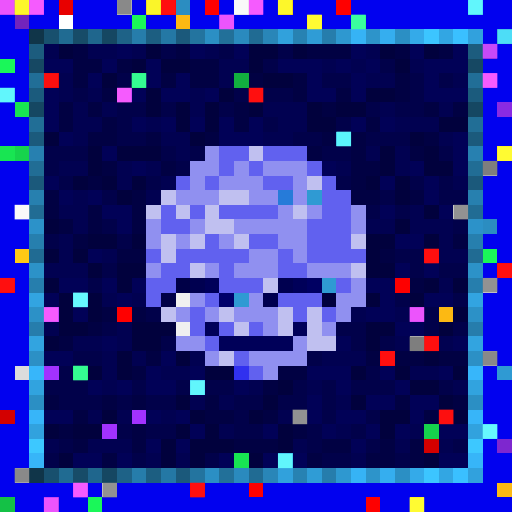
t = 0.00 s
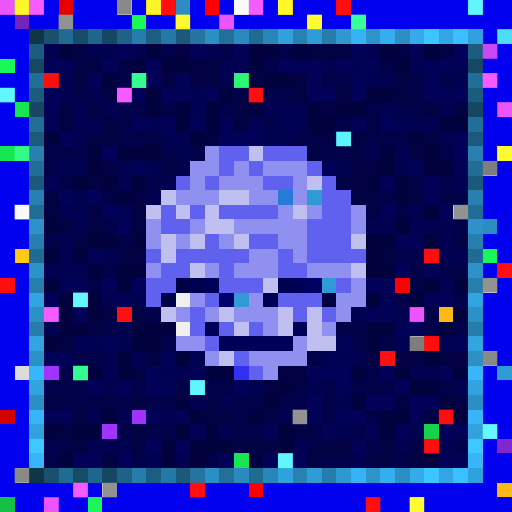
t = 0.09 s
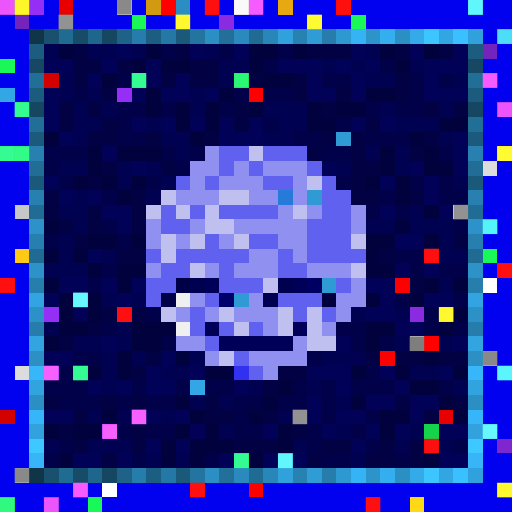
t = 0.27 s
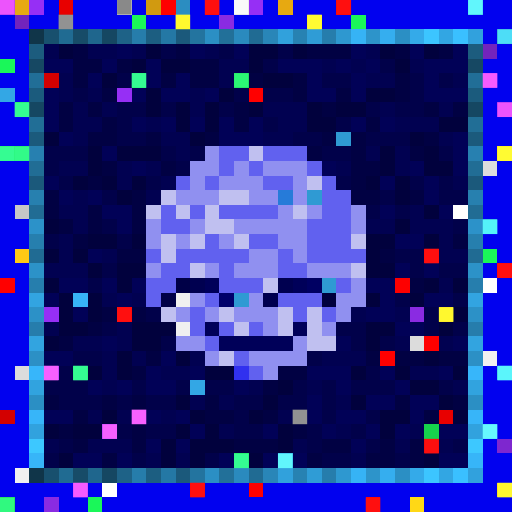
t = 0.36 s
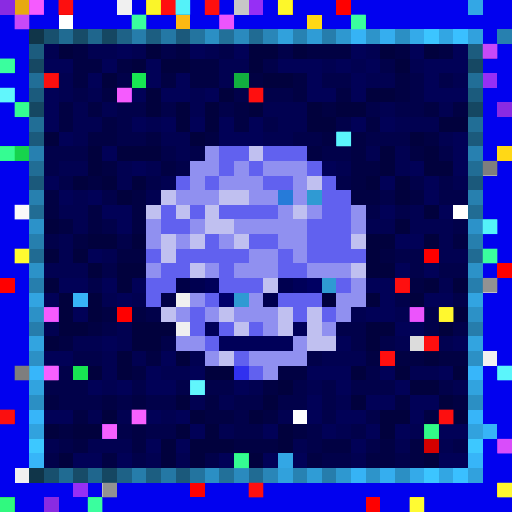
t = 0.58 s
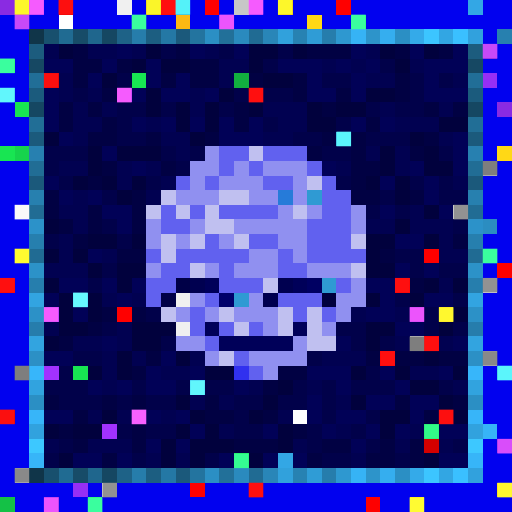
t = 0.69 s

The animated SVG that drew these frames (rendered in a browser with its animation timeline set to each time). Animation: 1 CSS @keyframes rule; one cycle of 0.80 s, repeats indefinitely.

<svg viewBox="0 0 35 35" shape-rendering="crispEdges" xmlns="http://www.w3.org/2000/svg"><style>@keyframes hl{0%,100%{opacity:0}45%{opacity:.9}}.a00{animation:hl 0.8s steps(1,end) 0.00s infinite}.a01{animation:hl 0.8s steps(1,end) -0.10s infinite}.a02{animation:hl 0.8s steps(1,end) -0.20s infinite}.a03{animation:hl 0.8s steps(1,end) -0.30s infinite}.a04{animation:hl 0.8s steps(1,end) -0.40s infinite}.a05{animation:hl 0.8s steps(1,end) -0.50s infinite}.a06{animation:hl 0.8s steps(1,end) -0.60s infinite}.a07{animation:hl 0.8s steps(1,end) -0.70s infinite}</style><rect width="35" height="35" fill="#0101ef"/><path fill="#8a2be2" d="M0 0h1v1H0zM15 1h1v1H15zM34 7h1v1H34zM28 21h1v1H28zM3 34h1v1H3z"/><path fill="#e7a911" d="M1 0h1v1H1zM19 0h1v1H19z"/><path fill="#962ff5" d="M2 0h1v1H2zM17 0h1v1H17zM33 5h1v1H33zM8 6h1v1H8zM3 21h1v1H3zM5 33h1v1H5z"/><path fill="#e80000" d="M4 0h1v1H4zM30 28h1v1H30z"/><path fill="#f0f0f0" d="M8 0h1v1H8zM12 20h1v1H12zM12 22h1v1H12zM33 24h1v1H33zM1 32h1v1H1z"/><path fill="#d19a10" d="M10 0h1v1H10z"/><path fill="#ff0000" d="M11 0h1v1H11zM14 0h1v1H14zM23 0h1v1H23zM17 6h1v1H17zM0 19h1v1H0zM8 21h1v1H8zM29 23h1v1H29z"/><path fill="#2b8dc1" d="M12 0h1v1H12zM33 15h1v1H33z"/><path fill="#c7c7c7" d="M16 0h1v1H16zM1 14h1v1H1z"/><path fill="#33a7e5" d="M32 0h1v1H32zM0 6h1v1H0zM13 26h1v1H13zM19 31h1v1H19z"/><path fill="#7324bc" d="M1 1h1v1H1zM33 3h1v1H33z"/><path fill="#ffffff" d="M4 1h1v1H4zM31 14h1v1H31zM33 19h1v1H33zM20 28h1v1H20zM7 33h1v1H7z"/><path fill="#1af759" d="M9 1h1v1H9zM24 1h1v1H24zM0 4h1v1H0zM33 17h1v1H33zM6 34h1v1H6z"/><path fill="#fcb913" d="M12 1h1v1H12zM30 21h1v1H30zM34 33h1v1H34z"/><path fill="#ffd816" d="M21 1h1v1H21zM34 10h1v1H34zM28 34h1v1H28z"/><path fill="#103549" d="M2 2h1v1H2zM2 32h1v1H2z"/><path fill="#18506e" d="M3 2h1v1H3zM3 32h1v1H3z"/><path fill="#206b92" d="M4 2h1v1H4zM4 32h1v1H4z"/><path fill="#174c68" d="M5 2h1v1H5zM5 32h1v1H5z"/><path fill="#1f668d" d="M6 2h1v1H6zM6 32h1v1H6z"/><path fill="#154762" d="M7 2h1v1H7zM2 7h1v1H2zM32 7h1v1H32zM7 32h1v1H7z"/><path fill="#1e6287" d="M8 2h1v1H8zM8 32h1v1H8z"/><path fill="#267dab" d="M9 2h1v1H9zM9 32h1v1H9z"/><path fill="#1c5e81" d="M10 2h1v1H10zM10 32h1v1H10z"/><path fill="#2478a5" d="M11 2h1v1H11zM11 32h1v1H11z"/><path fill="#1b597b" d="M12 2h1v1H12zM2 12h1v1H2zM32 12h1v1H32zM12 32h1v1H12z"/><path fill="#23749f" d="M13 2h1v1H13zM13 32h1v1H13z"/><path fill="#2b8fc4" d="M14 2h1v1H14zM27 2h1v1H27zM2 27h1v1H2zM32 27h1v1H32zM14 32h1v1H14zM27 32h1v1H27z"/><path fill="#227099" d="M15 2h1v1H15zM15 32h1v1H15z"/><path fill="#2a8abe" d="M16 2h1v1H16zM16 32h1v1H16z"/><path fill="#206b93" d="M17 2h1v1H17zM2 17h1v1H2zM32 17h1v1H32zM17 32h1v1H17z"/><path fill="#2986b8" d="M18 2h1v1H18zM18 32h1v1H18z"/><path fill="#31a1dc" d="M19 2h1v1H19zM19 32h1v1H19z"/><path fill="#2782b2" d="M20 2h1v1H20zM20 32h1v1H20z"/><path fill="#2f9cd6" d="M21 2h1v1H21zM21 32h1v1H21z"/><path fill="#267dac" d="M22 2h1v1H22zM2 22h1v1H2zM32 22h1v1H32zM22 32h1v1H22z"/><path fill="#2e98d0" d="M23 2h1v1H23zM23 32h1v1H23z"/><path fill="#36b3f5" d="M24 2h1v1H24zM24 32h1v1H24z"/><path fill="#2d94ca" d="M25 2h1v1H25zM25 32h1v1H25z"/><path fill="#35aeef" d="M26 2h1v1H26zM26 32h1v1H26z"/><path fill="#34aae9" d="M28 2h1v1H28zM28 32h1v1H28z"/><path fill="#3cc5ff" d="M29 2h1v1H29zM29 32h1v1H29z"/><path fill="#32a6e3" d="M30 2h1v1H30zM30 32h1v1H30z"/><path fill="#3ac0ff" d="M31 2h1v1H31zM31 32h1v1H31z"/><path fill="#31a1dd" d="M32 2h1v1H32zM32 32h1v1H32z"/><path fill="#2780af" d="M34 2h1v1H34zM2 13h1v1H2zM32 13h1v1H32z"/><path fill="#1c5c7e" d="M2 3h1v1H2zM32 3h1v1H32z"/><path fill="#010151" d="M3 3h1v1H3zM6 3h2v1H6zM9 3h1v1H9zM14 3h1v1H14zM25 3h1v1H25zM15 4h2v1H15zM22 4h1v1H22zM24 4h1v1H24zM28 4h1v1H28zM4 5h1v1H4zM15 5h1v1H15zM25 5h2v1H25zM31 5h1v1H31zM4 6h1v1H4zM6 6h1v1H6zM13 6h1v1H13zM5 7h1v1H5zM7 7h1v1H7zM13 7h1v1H13zM18 7h3v1H18zM26 7h1v1H26zM30 7h1v1H30zM5 8h2v1H5zM10 8h1v1H10zM19 8h2v1H19zM27 8h3v1H27zM5 9h1v1H5zM11 9h2v1H11zM18 9h2v1H18zM30 9h1v1H30zM12 10h1v1H12zM25 10h1v1H25zM27 10h1v1H27zM4 11h2v1H4zM8 11h1v1H8zM10 11h1v1H10zM23 11h1v1H23zM27 11h1v1H27zM8 12h1v1H8zM11 12h1v1H11zM31 12h1v1H31zM5 13h1v1H5zM10 13h1v1H10zM4 14h2v1H4zM28 14h1v1H28zM5 15h1v1H5zM25 15h2v1H25zM28 15h3v1H28zM4 16h1v1H4zM30 16h1v1H30zM4 17h1v1H4zM7 17h1v1H7zM30 17h2v1H30zM3 18h3v1H3zM30 19h1v1H30zM7 20h1v1H7zM9 20h1v1H9zM24 21h1v1H24zM27 21h1v1H27zM3 22h1v1H3zM8 22h1v1H8zM5 23h2v1H5zM8 23h1v1H8zM27 23h1v1H27zM30 23h1v1H30zM7 24h1v1H7zM9 24h1v1H9zM13 24h1v1H13zM22 24h3v1H22zM7 25h1v1H7zM11 25h2v1H11zM28 25h2v1H28zM7 26h1v1H7zM17 26h1v1H17zM21 26h1v1H21zM31 26h1v1H31zM13 27h1v1H13zM15 27h1v1H15zM23 27h1v1H23zM6 28h1v1H6zM8 28h1v1H8zM11 28h1v1H11zM19 28h1v1H19zM15 29h1v1H15zM23 29h1v1H23zM28 29h1v1H28zM3 30h1v1H3zM6 30h3v1H6zM20 30h1v1H20zM27 30h1v1H27zM30 30h1v1H30zM10 31h1v1H10zM12 31h1v1H12zM24 31h1v1H24z"/><path fill="#01013d" d="M4 3h1v1H4zM10 3h1v1H10zM17 3h2v1H17zM20 3h1v1H20zM26 3h1v1H26zM29 3h1v1H29zM9 4h1v1H9zM11 4h2v1H11zM17 4h1v1H17zM27 4h1v1H27zM7 5h1v1H7zM18 5h2v1H18zM10 6h1v1H10zM15 6h1v1H15zM25 6h2v1H25zM10 7h1v1H10zM12 7h1v1H12zM14 7h1v1H14zM17 7h1v1H17zM21 7h1v1H21zM23 7h2v1H23zM12 8h1v1H12zM14 8h1v1H14zM21 8h2v1H21zM30 8h2v1H30zM3 9h1v1H3zM13 9h1v1H13zM28 9h1v1H28zM6 10h1v1H6zM8 10h3v1H8zM26 10h1v1H26zM29 10h1v1H29zM6 11h1v1H6zM26 11h1v1H26zM29 11h2v1H29zM5 12h1v1H5zM7 12h1v1H7zM9 12h1v1H9zM25 12h1v1H25zM27 12h1v1H27zM8 13h1v1H8zM27 13h1v1H27zM29 14h1v1H29zM3 15h1v1H3zM27 15h1v1H27zM6 16h2v1H6zM9 16h1v1H9zM25 16h2v1H25zM29 16h1v1H29zM3 17h1v1H3zM5 17h1v1H5zM25 17h1v1H25zM6 18h1v1H6zM8 18h2v1H8zM25 18h2v1H25zM3 19h1v1H3zM8 19h1v1H8zM29 19h1v1H29zM31 19h1v1H31zM4 20h1v1H4zM6 20h1v1H6zM25 20h1v1H25zM28 20h1v1H28zM4 21h1v1H4zM6 21h1v1H6zM31 21h1v1H31zM4 22h2v1H4zM9 22h3v1H9zM25 22h2v1H25zM30 22h1v1H30zM3 23h1v1H3zM9 23h2v1H9zM25 23h1v1H25zM8 24h1v1H8zM12 24h1v1H12zM29 24h1v1H29zM6 25h1v1H6zM8 25h1v1H8zM14 25h2v1H14zM24 25h1v1H24zM27 25h1v1H27zM31 25h1v1H31zM19 26h1v1H19zM28 26h2v1H28zM12 27h1v1H12zM18 27h1v1H18zM24 27h1v1H24zM30 27h1v1H30zM7 28h1v1H7zM13 28h1v1H13zM17 28h1v1H17zM26 28h2v1H26zM31 28h1v1H31zM3 29h1v1H3zM5 29h2v1H5zM12 29h1v1H12zM14 29h1v1H14zM19 29h1v1H19zM26 29h1v1H26zM11 30h1v1H11zM13 30h3v1H13zM19 30h1v1H19zM4 31h1v1H4zM11 31h1v1H11zM13 31h1v1H13zM17 31h1v1H17zM29 31h1v1H29z"/><path fill="#010143" d="M5 3h1v1H5zM12 3h1v1H12zM21 3h3v1H21zM27 3h1v1H27zM30 3h1v1H30zM5 4h2v1H5zM8 4h1v1H8zM13 4h2v1H13zM5 5h1v1H5zM11 5h1v1H11zM13 5h2v1H13zM17 5h1v1H17zM20 5h1v1H20zM27 5h1v1H27zM7 6h1v1H7zM20 6h1v1H20zM23 6h1v1H23zM27 6h1v1H27zM4 7h1v1H4zM6 7h1v1H6zM16 7h1v1H16zM22 7h1v1H22zM29 7h1v1H29zM31 7h1v1H31zM4 8h1v1H4zM7 8h1v1H7zM16 8h1v1H16zM25 8h1v1H25zM6 9h2v1H6zM10 9h1v1H10zM14 9h1v1H14zM22 9h1v1H22zM24 9h1v1H24zM29 9h1v1H29zM21 10h1v1H21zM24 10h1v1H24zM28 10h1v1H28zM7 11h1v1H7zM11 11h1v1H11zM24 11h2v1H24zM6 12h1v1H6zM24 12h1v1H24zM3 13h1v1H3zM9 13h1v1H9zM24 13h2v1H24zM28 13h1v1H28zM3 14h1v1H3zM6 14h1v1H6zM9 14h1v1H9zM4 15h1v1H4zM6 15h1v1H6zM9 15h1v1H9zM5 16h1v1H5zM31 16h1v1H31zM8 17h2v1H8zM26 17h1v1H26zM28 19h1v1H28zM7 21h1v1H7zM9 21h1v1H9zM6 22h1v1H6zM4 23h1v1H4zM10 24h1v1H10zM25 24h1v1H25zM27 24h2v1H27zM30 24h2v1H30zM9 25h1v1H9zM19 25h2v1H19zM18 26h1v1H18zM3 27h1v1H3zM7 27h1v1H7zM9 27h1v1H9zM14 27h1v1H14zM27 27h1v1H27zM31 27h1v1H31zM5 28h1v1H5zM14 28h2v1H14zM18 28h1v1H18zM29 28h1v1H29zM4 29h1v1H4zM9 29h1v1H9zM20 29h1v1H20zM5 30h1v1H5zM9 30h1v1H9zM16 30h3v1H16zM22 30h2v1H22zM26 30h1v1H26zM28 30h1v1H28zM7 31h1v1H7zM21 31h1v1H21zM25 31h2v1H25zM28 31h1v1H28z"/><path fill="#010157" d="M8 3h1v1H8zM13 3h1v1H13zM16 3h1v1H16zM24 3h1v1H24zM28 3h1v1H28zM31 3h1v1H31zM3 4h2v1H3zM7 4h1v1H7zM10 4h1v1H10zM19 4h3v1H19zM23 4h1v1H23zM25 4h1v1H25zM29 4h3v1H29zM6 5h1v1H6zM10 5h1v1H10zM12 5h1v1H12zM21 5h1v1H21zM24 5h1v1H24zM29 5h1v1H29zM3 6h1v1H3zM9 6h1v1H9zM11 6h2v1H11zM14 6h1v1H14zM21 6h2v1H21zM24 6h1v1H24zM29 6h3v1H29zM3 7h1v1H3zM3 8h1v1H3zM9 8h1v1H9zM11 8h1v1H11zM13 8h1v1H13zM15 8h1v1H15zM17 8h1v1H17zM24 8h1v1H24zM26 8h1v1H26zM4 9h1v1H4zM15 9h3v1H15zM31 9h1v1H31zM7 10h1v1H7zM31 10h1v1H31zM9 11h1v1H9zM22 11h1v1H22zM28 11h1v1H28zM31 11h1v1H31zM3 12h1v1H3zM26 12h1v1H26zM29 12h1v1H29zM4 13h1v1H4zM6 13h1v1H6zM29 13h1v1H29zM7 14h2v1H7zM26 14h1v1H26zM30 14h1v1H30zM8 15h1v1H8zM27 16h2v1H27zM6 17h1v1H6zM27 18h1v1H27zM29 18h1v1H29zM4 19h2v1H4zM7 19h1v1H7zM9 19h1v1H9zM25 19h2v1H25zM3 20h1v1H3zM8 20h1v1H8zM26 20h1v1H26zM29 20h2v1H29zM5 21h1v1H5zM25 21h2v1H25zM27 22h2v1H27zM7 23h1v1H7zM23 23h1v1H23zM31 23h1v1H31zM3 24h2v1H3zM11 24h1v1H11zM10 25h1v1H10zM13 25h1v1H13zM21 25h3v1H21zM26 25h1v1H26zM30 25h1v1H30zM6 26h1v1H6zM8 26h1v1H8zM10 26h2v1H10zM16 26h1v1H16zM23 26h1v1H23zM27 26h1v1H27zM21 27h1v1H21zM25 27h2v1H25zM28 27h2v1H28zM3 28h2v1H3zM10 28h1v1H10zM12 28h1v1H12zM21 28h1v1H21zM23 28h2v1H23zM28 28h1v1H28zM13 29h1v1H13zM18 29h1v1H18zM22 29h1v1H22zM25 29h1v1H25zM27 29h1v1H27zM30 29h2v1H30zM10 30h1v1H10zM12 30h1v1H12zM24 30h1v1H24zM5 31h2v1H5zM8 31h1v1H8zM15 31h1v1H15zM18 31h1v1H18zM20 31h1v1H20zM30 31h2v1H30z"/><path fill="#01014a" d="M11 3h1v1H11zM15 3h1v1H15zM19 3h1v1H19zM18 4h1v1H18zM26 4h1v1H26zM8 5h1v1H8zM22 5h2v1H22zM28 5h1v1H28zM30 5h1v1H30zM5 6h1v1H5zM16 6h1v1H16zM18 6h2v1H18zM28 6h1v1H28zM8 7h2v1H8zM11 7h1v1H11zM15 7h1v1H15zM25 7h1v1H25zM27 7h2v1H27zM8 8h1v1H8zM18 8h1v1H18zM23 8h1v1H23zM8 9h2v1H8zM20 9h2v1H20zM25 9h3v1H25zM3 10h3v1H3zM11 10h1v1H11zM13 10h1v1H13zM22 10h2v1H22zM30 10h1v1H30zM3 11h1v1H3zM12 11h1v1H12zM4 12h1v1H4zM10 12h1v1H10zM23 12h1v1H23zM28 12h1v1H28zM30 12h1v1H30zM7 13h1v1H7zM26 13h1v1H26zM30 13h2v1H30zM25 14h1v1H25zM27 14h1v1H27zM7 15h1v1H7zM31 15h1v1H31zM3 16h1v1H3zM8 16h1v1H8zM27 17h2v1H27zM7 18h1v1H7zM28 18h1v1H28zM30 18h2v1H30zM6 19h1v1H6zM27 20h1v1H27zM31 20h1v1H31zM10 21h1v1H10zM29 21h1v1H29zM7 22h1v1H7zM23 22h2v1H23zM29 22h1v1H29zM31 22h1v1H31zM11 23h1v1H11zM24 23h1v1H24zM26 23h1v1H26zM5 24h2v1H5zM21 24h1v1H21zM4 25h1v1H4zM25 25h1v1H25zM3 26h3v1H3zM9 26h1v1H9zM12 26h1v1H12zM14 26h2v1H14zM20 26h1v1H20zM22 26h1v1H22zM24 26h3v1H24zM30 26h1v1H30zM4 27h3v1H4zM8 27h1v1H8zM10 27h2v1H10zM16 27h2v1H16zM19 27h2v1H19zM22 27h1v1H22zM16 28h1v1H16zM22 28h1v1H22zM25 28h1v1H25zM8 29h1v1H8zM10 29h2v1H10zM16 29h2v1H16zM21 29h1v1H21zM24 29h1v1H24zM4 30h1v1H4zM21 30h1v1H21zM25 30h1v1H25zM31 30h1v1H31zM3 31h1v1H3zM9 31h1v1H9zM14 31h1v1H14zM22 31h2v1H22zM27 31h1v1H27z"/><path fill="#164863" d="M2 4h1v1H2zM32 4h1v1H32z"/><path fill="#216e97" d="M2 5h1v1H2zM32 5h1v1H32z"/><path fill="#d30000" d="M3 5h1v1H3zM0 28h1v1H0zM29 30h1v1H29z"/><path fill="#18e552" d="M9 5h1v1H9zM1 7h1v1H1zM0 10h1v1H0zM5 25h1v1H5zM16 31h1v1H16z"/><path fill="#12af3f" d="M16 5h1v1H16z"/><path fill="#1b5b7d" d="M2 6h1v1H2zM32 6h1v1H32z"/><path fill="#216e96" d="M2 8h1v1H2zM32 8h1v1H32z"/><path fill="#1b5a7c" d="M2 9h1v1H2zM32 9h1v1H32z"/><path fill="#2f9ad3" d="M23 9h1v1H23zM21 13h1v1H21zM22 19h1v1H22zM16 20h1v1H16zM34 25h1v1H34z"/><path fill="#16d34c" d="M1 10h1v1H1zM29 29h1v1H29z"/><path fill="#2780b0" d="M2 10h1v1H2zM32 10h1v1H32z"/><path fill="#9090f0" d="M14 10h1v1H14zM13 11h2v1H13zM16 11h1v1H16zM18 11h3v1H18zM13 12h1v1H13zM15 12h3v1H15zM20 12h1v1H20zM12 13h3v1H12zM17 13h2v1H17zM20 13h1v1H20zM19 14h1v1H19zM21 14h1v1H21zM24 14h1v1H24zM10 15h1v1H10zM13 15h1v1H13zM16 15h5v1H16zM24 15h1v1H24zM10 16h1v1H10zM12 16h1v1H12zM15 16h1v1H15zM19 16h2v1H19zM17 17h2v1H17zM20 17h1v1H20zM10 18h1v1H10zM14 18h1v1H14zM16 18h3v1H16zM21 18h3v1H21zM24 19h1v1H24zM13 20h1v1H13zM17 20h1v1H17zM23 20h2v1H23zM12 21h1v1H12zM14 21h1v1H14zM16 21h3v1H16zM23 21h1v1H23zM18 22h1v1H18zM22 22h1v1H22zM12 23h2v1H12zM20 23h1v1H20zM14 24h1v1H14zM17 24h4v1H17zM18 25h1v1H18z"/><path fill="#6161ef" d="M15 10h2v1H15zM18 10h3v1H18zM15 11h1v1H15zM17 11h1v1H17zM21 11h1v1H21zM12 12h1v1H12zM14 12h1v1H14zM18 12h2v1H18zM22 12h1v1H22zM22 13h2v1H22zM11 14h1v1H11zM13 14h1v1H13zM15 14h4v1H15zM22 14h2v1H22zM11 15h2v1H11zM21 15h3v1H21zM14 16h1v1H14zM17 16h2v1H17zM21 16h3v1H21zM10 17h1v1H10zM12 17h5v1H12zM19 17h1v1H19zM21 17h4v1H21zM11 18h2v1H11zM15 18h1v1H15zM19 18h2v1H19zM10 19h2v1H10zM15 19h3v1H15zM23 19h1v1H23zM10 20h1v1H10zM14 20h1v1H14zM19 20h3v1H19zM13 21h1v1H13zM20 21h1v1H20zM22 21h1v1H22zM13 22h1v1H13zM15 22h1v1H15zM17 22h1v1H17zM14 23h1v1H14zM16 24h1v1H16zM17 25h1v1H17z"/><path fill="#c0c0f0" d="M17 10h1v1H17zM21 12h1v1H21zM11 13h1v1H11zM15 13h2v1H15zM10 14h1v1H10zM12 14h1v1H12zM14 14h1v1H14zM20 14h1v1H20zM14 15h2v1H14zM11 16h1v1H11zM13 16h1v1H13zM16 16h1v1H16zM24 16h1v1H24zM11 17h1v1H11zM13 18h1v1H13zM24 18h1v1H24zM18 19h1v1H18zM11 21h1v1H11zM15 21h1v1H15zM19 21h1v1H19zM21 21h1v1H21zM16 22h1v1H16zM19 22h1v1H19zM21 22h1v1H21zM21 23h2v1H21zM15 24h1v1H15z"/><path fill="#216d95" d="M2 11h1v1H2zM32 11h1v1H32z"/><path fill="#dcdcdc" d="M33 11h1v1H33zM28 23h1v1H28zM1 25h1v1H1z"/><path fill="#267bd9" d="M19 13h1v1H19z"/><path fill="#216c94" d="M2 14h1v1H2zM32 14h1v1H32z"/><path fill="#2c92c9" d="M2 15h1v1H2zM32 15h1v1H32z"/><path fill="#267fae" d="M2 16h1v1H2zM32 16h1v1H32z"/><path fill="#ffc915" d="M1 17h1v1H1z"/><path fill="#fe0000" d="M29 17h1v1H29zM34 18h1v1H34zM27 19h1v1H27zM26 24h1v1H26zM13 33h1v1H13zM17 33h1v1H17zM25 34h1v1H25z"/><path fill="#2c92c8" d="M2 18h1v1H2zM32 18h1v1H32z"/><path fill="#267ead" d="M2 19h1v1H2zM32 19h1v1H32z"/><path fill="#000047" d="M12 19h1v1H12zM11 20h1v1H11z"/><path fill="#000050" d="M13 19h1v1H13zM19 19h1v1H19zM18 20h1v1H18z"/><path fill="#000059" d="M14 19h1v1H14zM20 19h1v1H20zM14 22h1v1H14zM20 22h1v1H20zM15 23h5v1H15z"/><path fill="#000062" d="M21 19h1v1H21z"/><path fill="#32a4e1" d="M2 20h1v1H2zM32 20h1v1H32z"/><path fill="#37b4f7" d="M5 20h1v1H5zM33 29h1v1H33z"/><path fill="#00006b" d="M15 20h1v1H15z"/><path fill="#00003e" d="M22 20h1v1H22z"/><path fill="#2c91c7" d="M2 21h1v1H2zM32 21h1v1H32z"/><path fill="#32a4e0" d="M2 23h1v1H2zM32 23h1v1H32z"/><path fill="#2c90c5" d="M2 24h1v1H2zM32 24h1v1H32z"/><path fill="#37b6fa" d="M2 25h1v1H2zM32 25h1v1H32z"/><path fill="#a132ff" d="M3 25h1v1H3zM9 28h1v1H9zM7 29h1v1H7z"/><path fill="#3131ef" d="M16 25h1v1H16z"/><path fill="#31a3df" d="M2 26h1v1H2zM32 26h1v1H32z"/><path fill="#37b5f9" d="M2 28h1v1H2zM32 28h1v1H32z"/><path fill="#31a2de" d="M2 29h1v1H2zM32 29h1v1H32z"/><path fill="#3dc8ff" d="M2 30h1v1H2zM32 30h1v1H32z"/><path fill="#7e27cf" d="M34 30h1v1H34z"/><path fill="#37b5f8" d="M2 31h1v1H2zM32 31h1v1H32z"/><path fill="#14c146" d="M0 34h1v1H0z"/><g fill="#f859ff"><rect x="0" y="0" width="1" height="1" class="a04"/><rect x="15" y="1" width="1" height="1" class="a06"/><rect x="34" y="7" width="1" height="1" class="a03"/><rect x="28" y="21" width="1" height="1" class="a07"/><rect x="3" y="34" width="1" height="1" class="a05"/></g><g fill="#ffff2d"><rect x="1" y="0" width="1" height="1" class="a05"/><rect x="19" y="0" width="1" height="1" class="a07"/></g><g fill="#ff60ff"><rect x="2" y="0" width="1" height="1" class="a06"/><rect x="17" y="0" width="1" height="1" class="a05"/><rect x="33" y="5" width="1" height="1" class="a04"/><rect x="8" y="6" width="1" height="1" class="a06"/><rect x="3" y="21" width="1" height="1" class="a06"/><rect x="5" y="33" width="1" height="1" class="a04"/></g><g fill="#ff1111"><rect x="4" y="0" width="1" height="1" class="a00"/><rect x="11" y="0" width="1" height="1" class="a07"/><rect x="14" y="0" width="1" height="1" class="a02"/><rect x="23" y="0" width="1" height="1" class="a03"/><rect x="3" y="5" width="1" height="1" class="a06"/><rect x="17" y="6" width="1" height="1" class="a07"/><rect x="29" y="17" width="1" height="1" class="a04"/><rect x="34" y="18" width="1" height="1" class="a04"/><rect x="0" y="19" width="1" height="1" class="a05"/><rect x="27" y="19" width="1" height="1" class="a00"/><rect x="8" y="21" width="1" height="1" class="a03"/><rect x="29" y="23" width="1" height="1" class="a06"/><rect x="26" y="24" width="1" height="1" class="a06"/><rect x="0" y="28" width="1" height="1" class="a00"/><rect x="30" y="28" width="1" height="1" class="a06"/><rect x="29" y="30" width="1" height="1" class="a03"/><rect x="13" y="33" width="1" height="1" class="a04"/><rect x="17" y="33" width="1" height="1" class="a00"/><rect x="25" y="34" width="1" height="1" class="a03"/></g><g fill="#7f7f7f"><rect x="8" y="0" width="1" height="1" class="a04"/><rect x="33" y="24" width="1" height="1" class="a05"/><rect x="1" y="32" width="1" height="1" class="a05"/></g><rect x="10" y="0" width="1" height="1" fill="#ffff2c" class="a06"/><g fill="#59fdff"><rect x="12" y="0" width="1" height="1" class="a00"/><rect x="33" y="15" width="1" height="1" class="a02"/></g><g fill="#ffffff"><rect x="16" y="0" width="1" height="1" class="a04"/><rect x="1" y="14" width="1" height="1" class="a07"/></g><g fill="#66ffff"><rect x="32" y="0" width="1" height="1" class="a04"/><rect x="0" y="6" width="1" height="1" class="a06"/><rect x="13" y="26" width="1" height="1" class="a07"/><rect x="19" y="31" width="1" height="1" class="a04"/></g><g fill="#d24dff"><rect x="1" y="1" width="1" height="1" class="a00"/><rect x="33" y="3" width="1" height="1" class="a06"/></g><g fill="#878787"><rect x="4" y="1" width="1" height="1" class="a03"/><rect x="31" y="14" width="1" height="1" class="a05"/><rect x="33" y="19" width="1" height="1" class="a06"/><rect x="20" y="28" width="1" height="1" class="a04"/><rect x="7" y="33" width="1" height="1" class="a06"/></g><g fill="#3dffa6"><rect x="9" y="1" width="1" height="1" class="a00"/><rect x="24" y="1" width="1" height="1" class="a07"/><rect x="0" y="4" width="1" height="1" class="a00"/><rect x="33" y="17" width="1" height="1" class="a00"/><rect x="6" y="34" width="1" height="1" class="a00"/></g><g fill="#ffff31"><rect x="12" y="1" width="1" height="1" class="a03"/><rect x="30" y="21" width="1" height="1" class="a01"/><rect x="34" y="33" width="1" height="1" class="a01"/></g><g fill="#ffff36"><rect x="21" y="1" width="1" height="1" class="a04"/><rect x="34" y="10" width="1" height="1" class="a04"/><rect x="28" y="34" width="1" height="1" class="a06"/></g><rect x="34" y="2" width="1" height="1" fill="#52e7ff" class="a04"/><g fill="#39ff9a"><rect x="9" y="5" width="1" height="1" class="a04"/><rect x="1" y="7" width="1" height="1" class="a02"/><rect x="0" y="10" width="1" height="1" class="a02"/><rect x="5" y="25" width="1" height="1" class="a04"/><rect x="16" y="31" width="1" height="1" class="a01"/></g><rect x="16" y="5" width="1" height="1" fill="#2fff7b" class="a03"/><g fill="#60ffff"><rect x="23" y="9" width="1" height="1" class="a06"/><rect x="34" y="25" width="1" height="1" class="a01"/></g><g fill="#36ff90"><rect x="1" y="10" width="1" height="1" class="a03"/><rect x="29" y="29" width="1" height="1" class="a00"/></g><g fill="#757575"><rect x="33" y="11" width="1" height="1" class="a06"/><rect x="28" y="23" width="1" height="1" class="a05"/><rect x="1" y="25" width="1" height="1" class="a00"/></g><rect x="1" y="17" width="1" height="1" fill="#ffff34" class="a00"/><g fill="#6dffff"><rect x="5" y="20" width="1" height="1" class="a05"/><rect x="33" y="29" width="1" height="1" class="a04"/></g><g fill="#ff65ff"><rect x="3" y="25" width="1" height="1" class="a02"/><rect x="9" y="28" width="1" height="1" class="a01"/><rect x="7" y="29" width="1" height="1" class="a02"/></g><rect x="34" y="30" width="1" height="1" fill="#e452ff" class="a00"/><rect x="0" y="34" width="1" height="1" fill="#33ff86" class="a02"/></svg>
